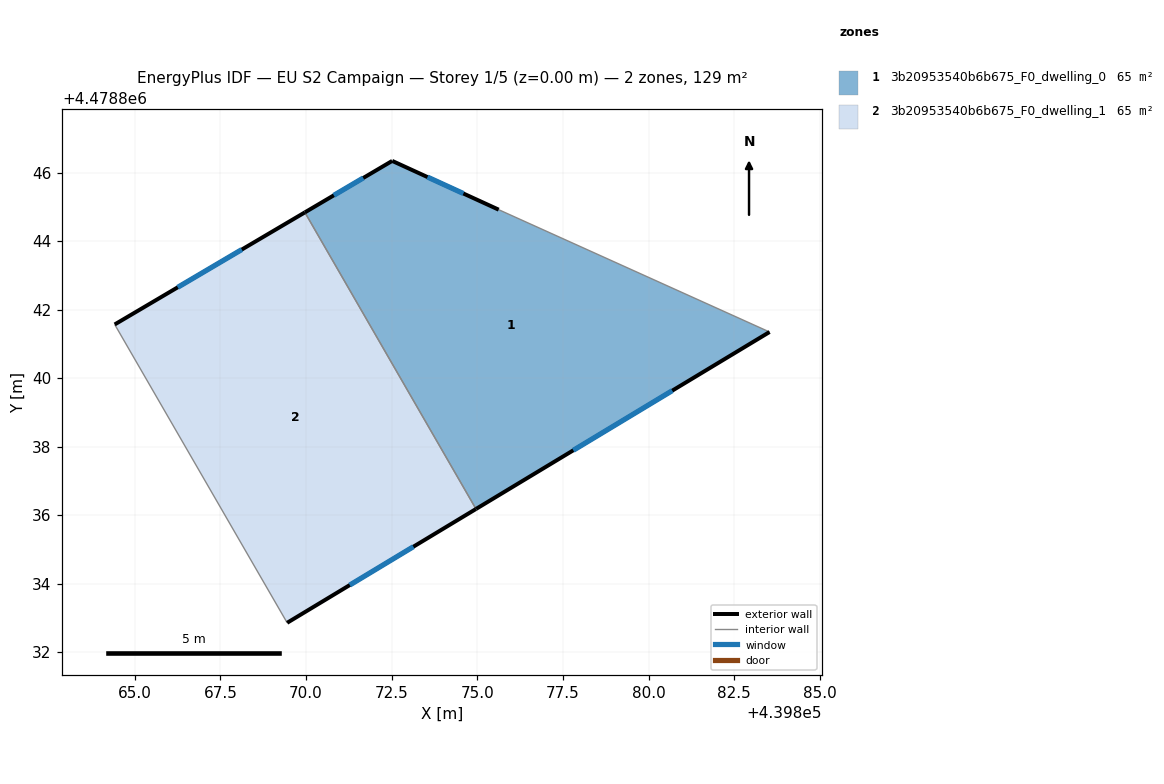
=== STOREY PLAN SPEC (per zone: floor XY polygon, exterior-wall plan segments, windows/doors) ===
zone 1: 3b20953540b6b675_F0_dwelling_0  (64.6 m²)
  floor: (439883.53, 4478841.34) (439874.96, 4478836.18) (439869.96, 4478844.84) (439872.51, 4478846.34) (439875.62, 4478844.92)
  exterior wall: (439872.51, 4478846.34) – (439869.96, 4478844.84)  [3.0 m]
    window: (439871.67, 4478845.84) – (439870.81, 4478845.33)  [1.0 m²]
  exterior wall: (439875.62, 4478844.92) – (439872.51, 4478846.34)  [3.4 m]
    window: (439874.59, 4478845.39) – (439873.54, 4478845.87)  [1.2 m²]
  exterior wall: (439874.96, 4478836.18) – (439883.53, 4478841.34)  [10.0 m]
    window: (439877.80, 4478837.89) – (439880.69, 4478839.63)  [3.4 m²]
  interior walls: 2
zone 2: 3b20953540b6b675_F0_dwelling_1  (64.6 m²)
  floor: (439869.96, 4478844.84) (439874.96, 4478836.18) (439869.45, 4478832.85) (439864.41, 4478841.56)
  exterior wall: (439869.96, 4478844.84) – (439864.41, 4478841.56)  [6.4 m]
    window: (439868.12, 4478843.75) – (439866.25, 4478842.65)  [2.2 m²]
  exterior wall: (439869.45, 4478832.85) – (439874.96, 4478836.18)  [6.4 m]
    window: (439871.27, 4478833.96) – (439873.13, 4478835.08)  [2.2 m²]
  interior walls: 2

=== DERIVED (storey summary) ===
Building: EU S2 Campaign
Storey: 1 of 5  (floor level z = 0.00 m)
Storey gross floor area: 129.2 m²
Zones on this storey: 2
  - 3b20953540b6b675_F0_dwelling_0: floor 64.6 m²; exterior wall 16.4 m (49.2 m²); 3 window(s) 5.6 m²; WWR 11.4%
  - 3b20953540b6b675_F0_dwelling_1: floor 64.6 m²; exterior wall 12.9 m (38.6 m²); 2 window(s) 4.4 m²; WWR 11.4%
Zone adjacency (shared interzone walls):
  - 3b20953540b6b675_F0_dwelling_0 ↔ 3b20953540b6b675_F0_dwelling_1